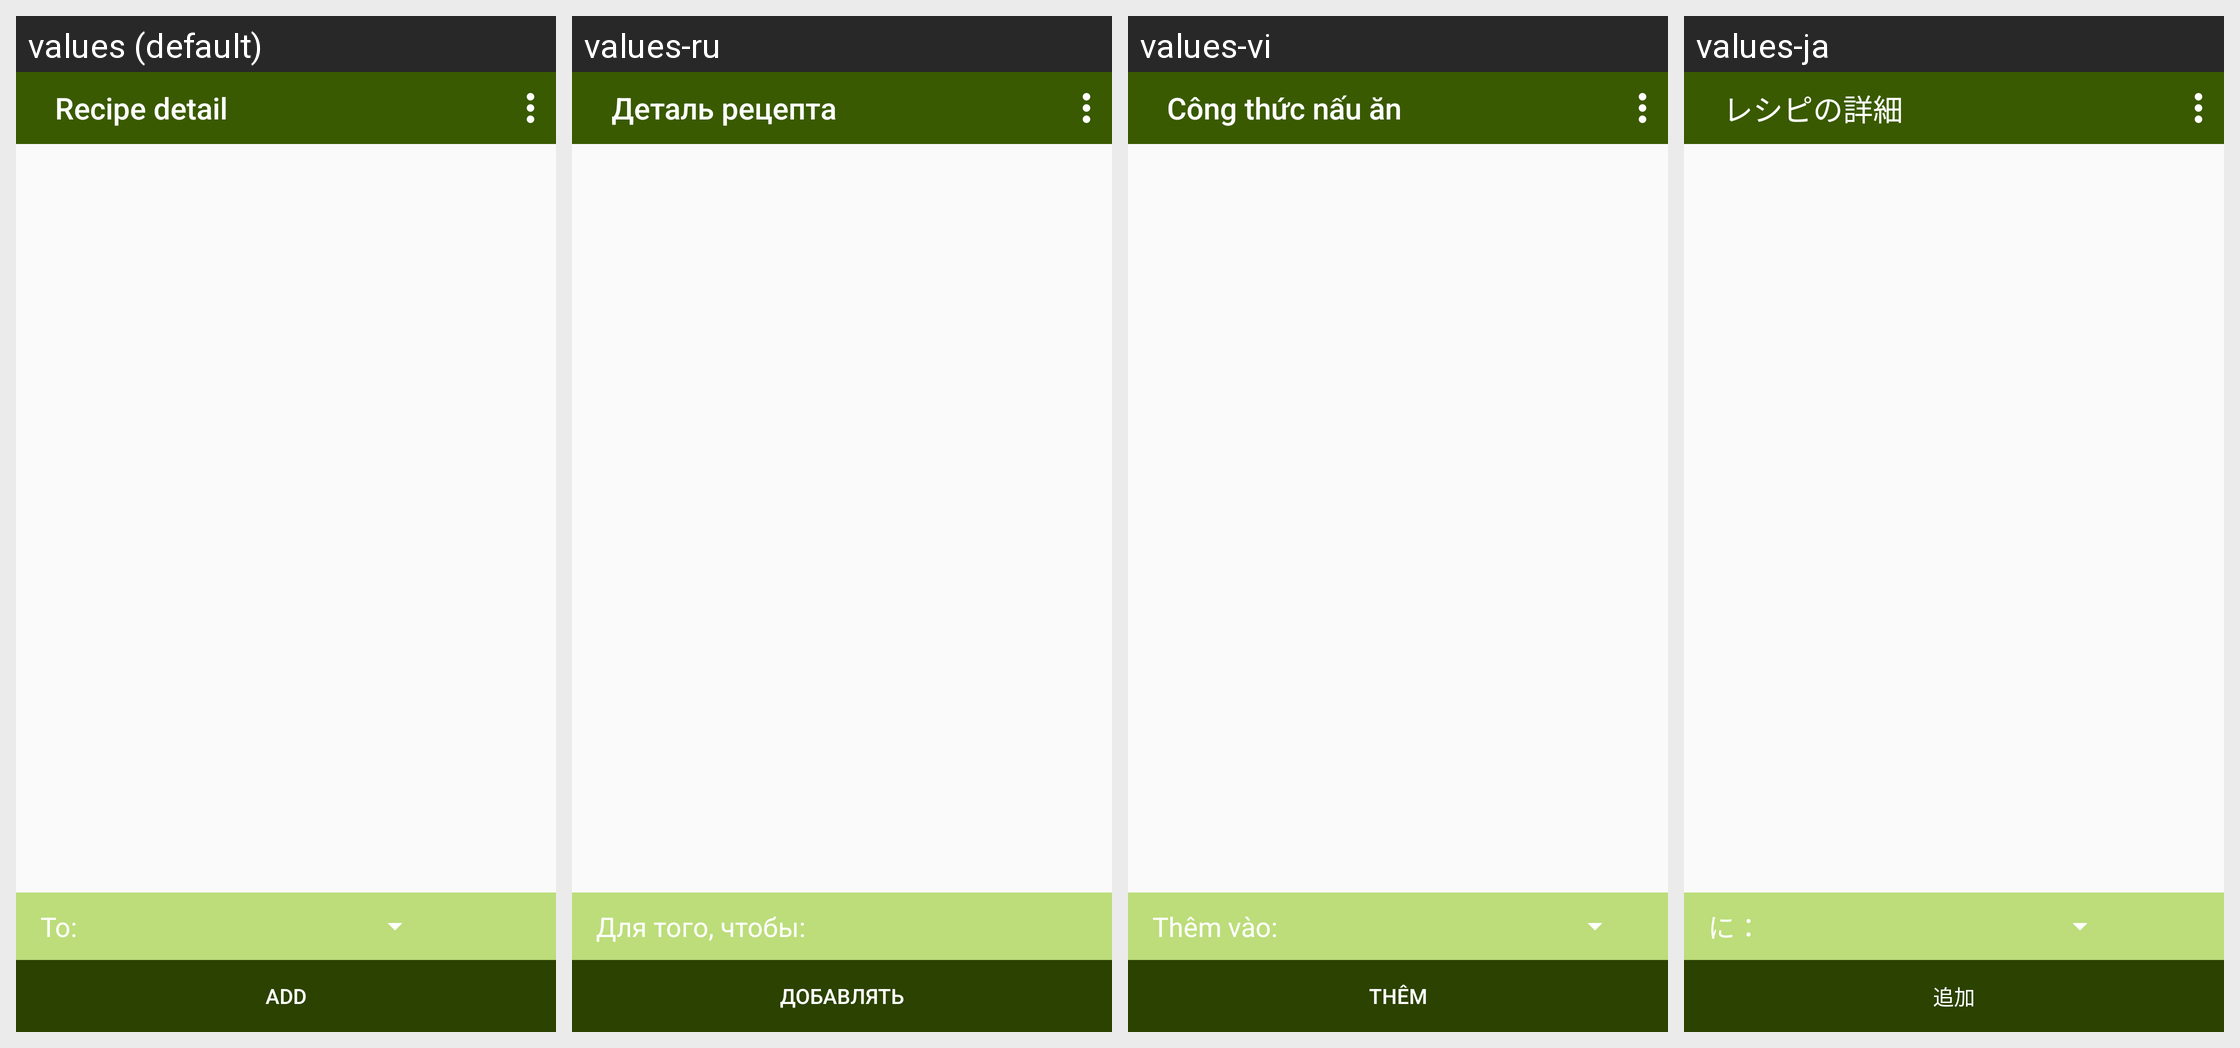

For this localized Android screen grid, give each drawn string resource with its value in every locale shown.
Android screen res/layout/fragment_recipe_detail.xml rendered under 4 locales, left to right: values (default), values-ru, values-vi, values-ja. Device: Nexus 5 (rendered at 1080×1920; each locale shown at half size, 540×960, under a caption strip naming it); theme AppTheme.
Other locales in the repository, not shown: values-de, values-es, values-fr, values-ko, values-pt.
Strings drawn on this screen, with the default value and each locale's value (text and hints the layout hard-codes, and strings that could not be matched under every locale, appear in the picture but are not listed):

recipe_detail_header
  values: Recipe detail
  values-ru: Деталь рецепта
  values-vi: Công thức nấu ăn
  values-ja: レシピの詳細

all_text_add_item_to_list
  values: To:
  values-ru: Для того, чтобы:
  values-vi: Thêm vào:
  values-ja: に：

abc_add
  values: Add
  values-ru: добавлять
  values-vi: Thêm
  values-ja: 追加
